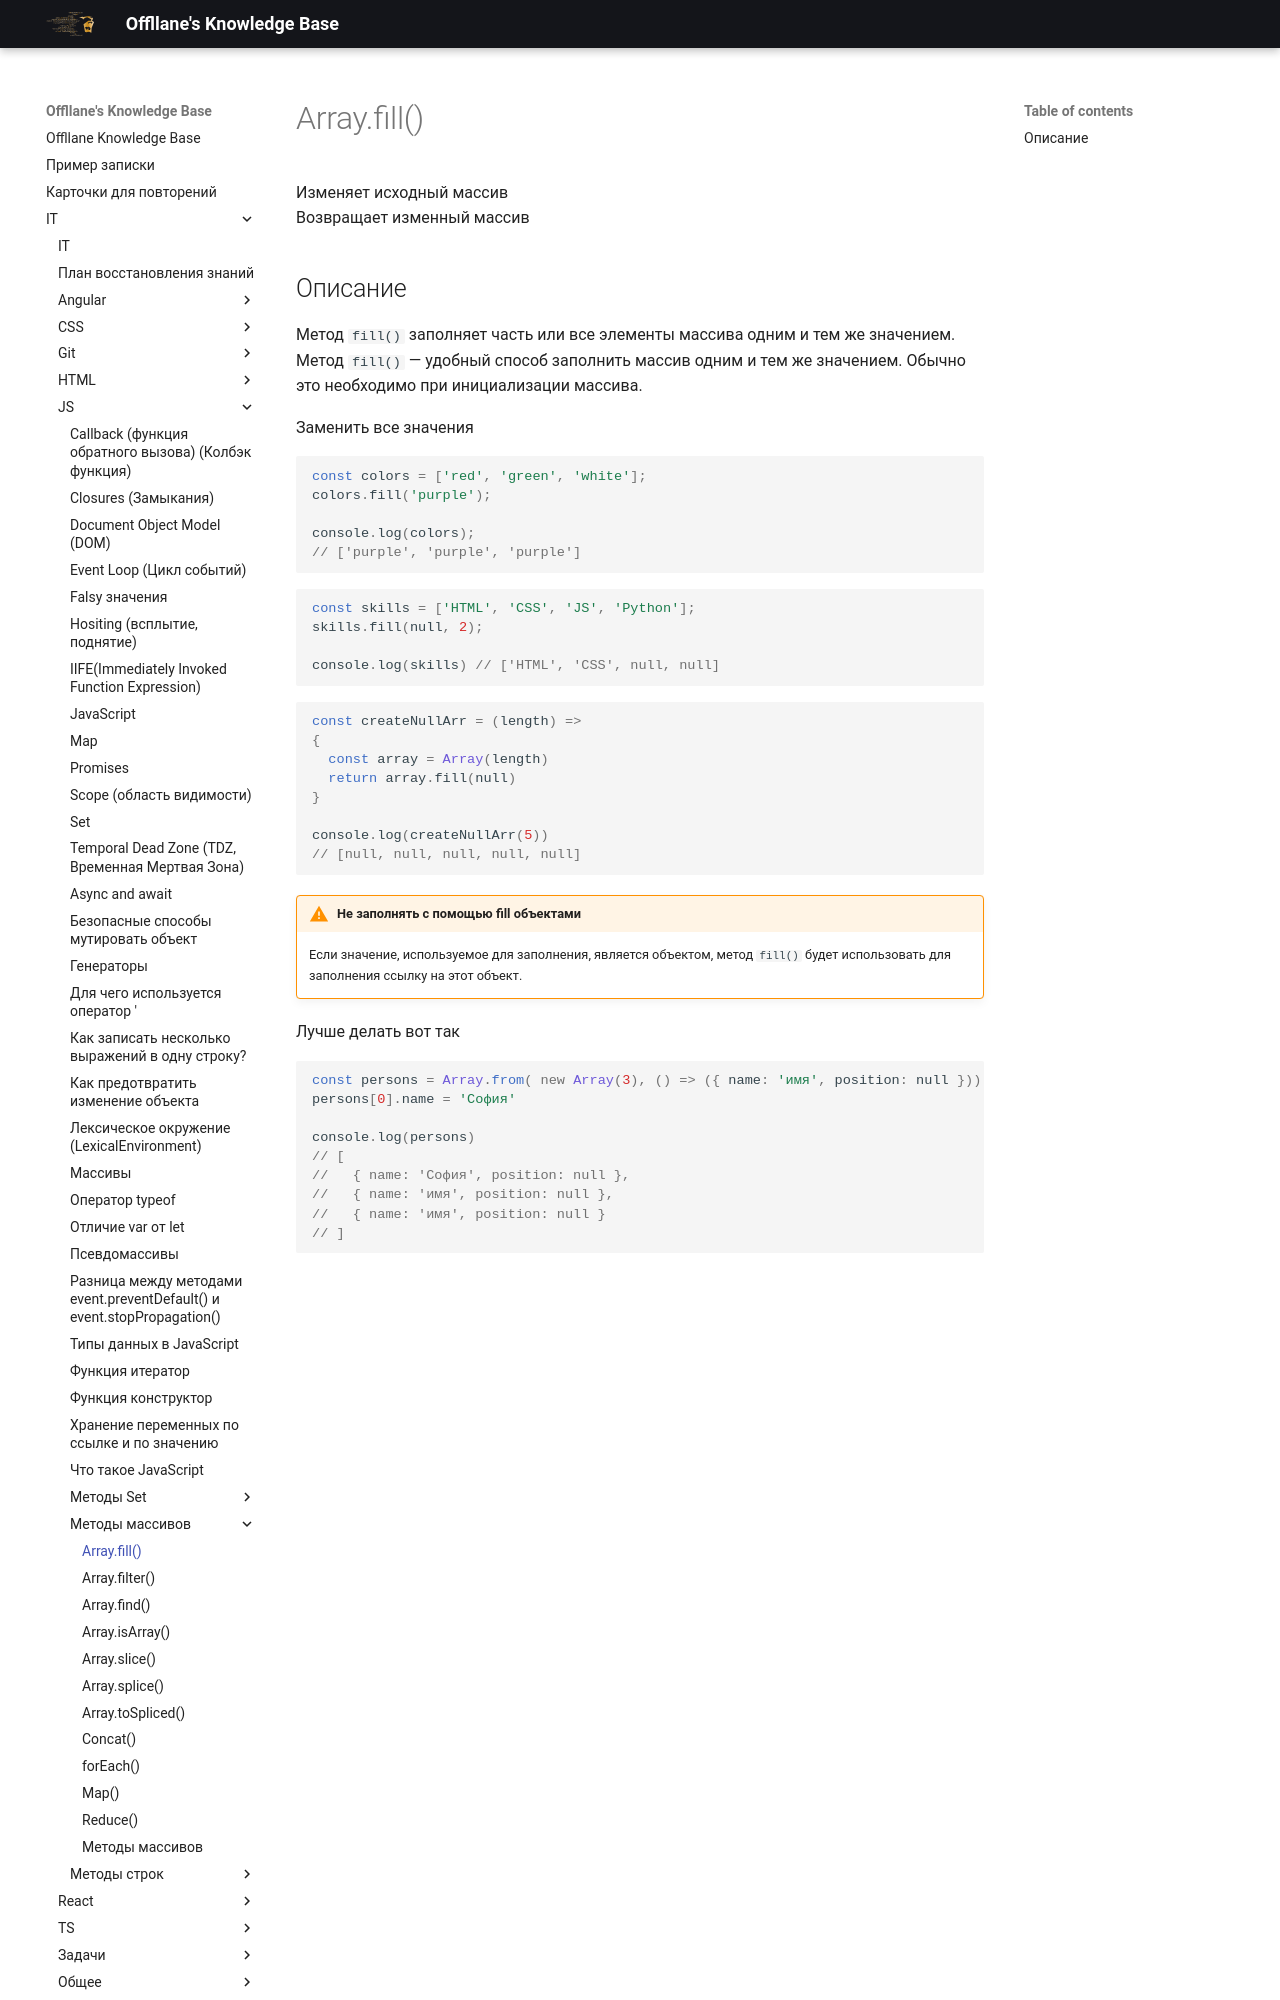

repository: Offllane/PublishedKnowledgeBase · page: IT/JS/Методы массивов/Array.fill()/index.html · generator: mkdocs

Изменяет исходный массив
Возвращает изменный массив

## Описание
Метод `fill()` заполняет часть или все элементы массива одним и тем же значением.
Метод `fill()` — удобный способ заполнить массив одним и тем же значением. Обычно это необходимо при инициализации массива.

Заменить все значения
```js
const colors = ['red', 'green', 'white'];
colors.fill('purple');

console.log(colors);
// ['purple', 'purple', 'purple']
```

```js
const skills = ['HTML', 'CSS', 'JS', 'Python']; 
skills.fill(null, 2);

console.log(skills) // ['HTML', 'CSS', null, null]
```

```js
const createNullArr = (length) =>
{
  const array = Array(length)
  return array.fill(null)
}

console.log(createNullArr(5))
// [null, null, null, null, null]
```

> [!warning] Не заполнять с помощью fill объектами
> Если значение, используемое для заполнения, является объектом, метод `fill()` будет использовать для заполнения ссылку на этот объект.

Лучше делать вот так
```js
const persons = Array.from( new Array(3), () => ({ name: 'имя', position: null }))
persons[0].name = 'София'
